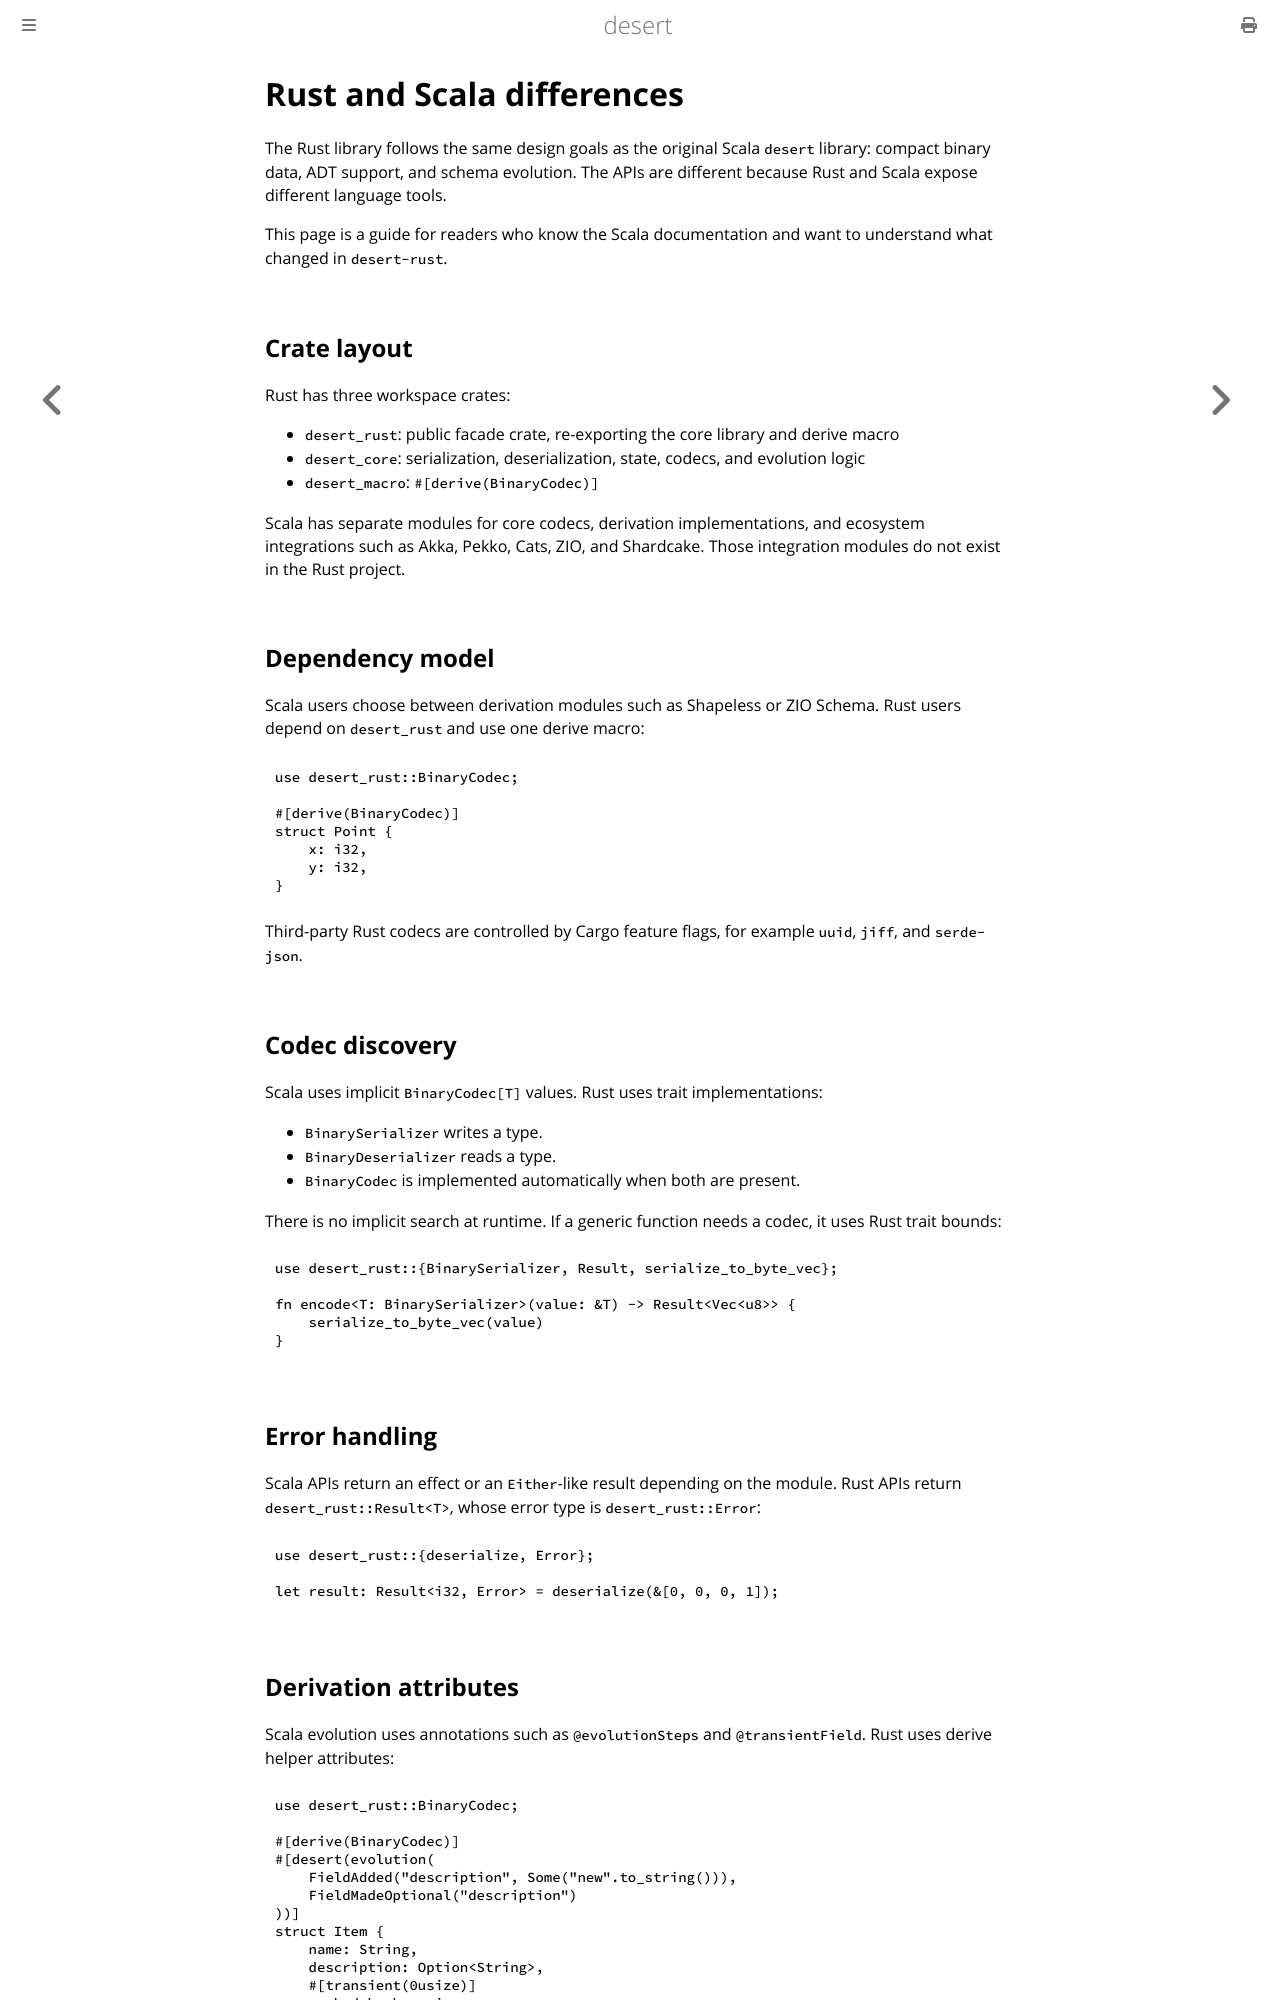

repository: vigoo/desert-rust · page: rust_vs_scala.html · generator: mdbook

# Rust and Scala differences

The Rust library follows the same design goals as the original Scala `desert`
library: compact binary data, ADT support, and schema evolution. The APIs are
different because Rust and Scala expose different language tools.

This page is a guide for readers who know the Scala documentation and want to
understand what changed in `desert-rust`.

## Crate layout

Rust has three workspace crates:

- `desert_rust`: public facade crate, re-exporting the core library and derive
  macro
- `desert_core`: serialization, deserialization, state, codecs, and evolution
  logic
- `desert_macro`: `#[derive(BinaryCodec)]`

Scala has separate modules for core codecs, derivation implementations, and
ecosystem integrations such as Akka, Pekko, Cats, ZIO, and Shardcake. Those
integration modules do not exist in the Rust project.

## Dependency model

Scala users choose between derivation modules such as Shapeless or ZIO Schema.
Rust users depend on `desert_rust` and use one derive macro:

```rust,ignore
use desert_rust::BinaryCodec;

#[derive(BinaryCodec)]
struct Point {
    x: i32,
    y: i32,
}
```

Third-party Rust codecs are controlled by Cargo feature flags, for example
`uuid`, `jiff`, and `serde-json`.

## Codec discovery

Scala uses implicit `BinaryCodec[T]` values. Rust uses trait implementations:

- `BinarySerializer` writes a type.
- `BinaryDeserializer` reads a type.
- `BinaryCodec` is implemented automatically when both are present.

There is no implicit search at runtime. If a generic function needs a codec, it
uses Rust trait bounds:

```rust,ignore
use desert_rust::{BinarySerializer, Result, serialize_to_byte_vec};

fn encode<T: BinarySerializer>(value: &T) -> Result<Vec<u8>> {
    serialize_to_byte_vec(value)
}
```

## Error handling

Scala APIs return an effect or an `Either`-like result depending on the module.
Rust APIs return `desert_rust::Result<T>`, whose error type is
`desert_rust::Error`:

```rust,ignore
use desert_rust::{deserialize, Error};

let result: Result<i32, Error> = deserialize(&[0, 0, 0, 1]);
```
